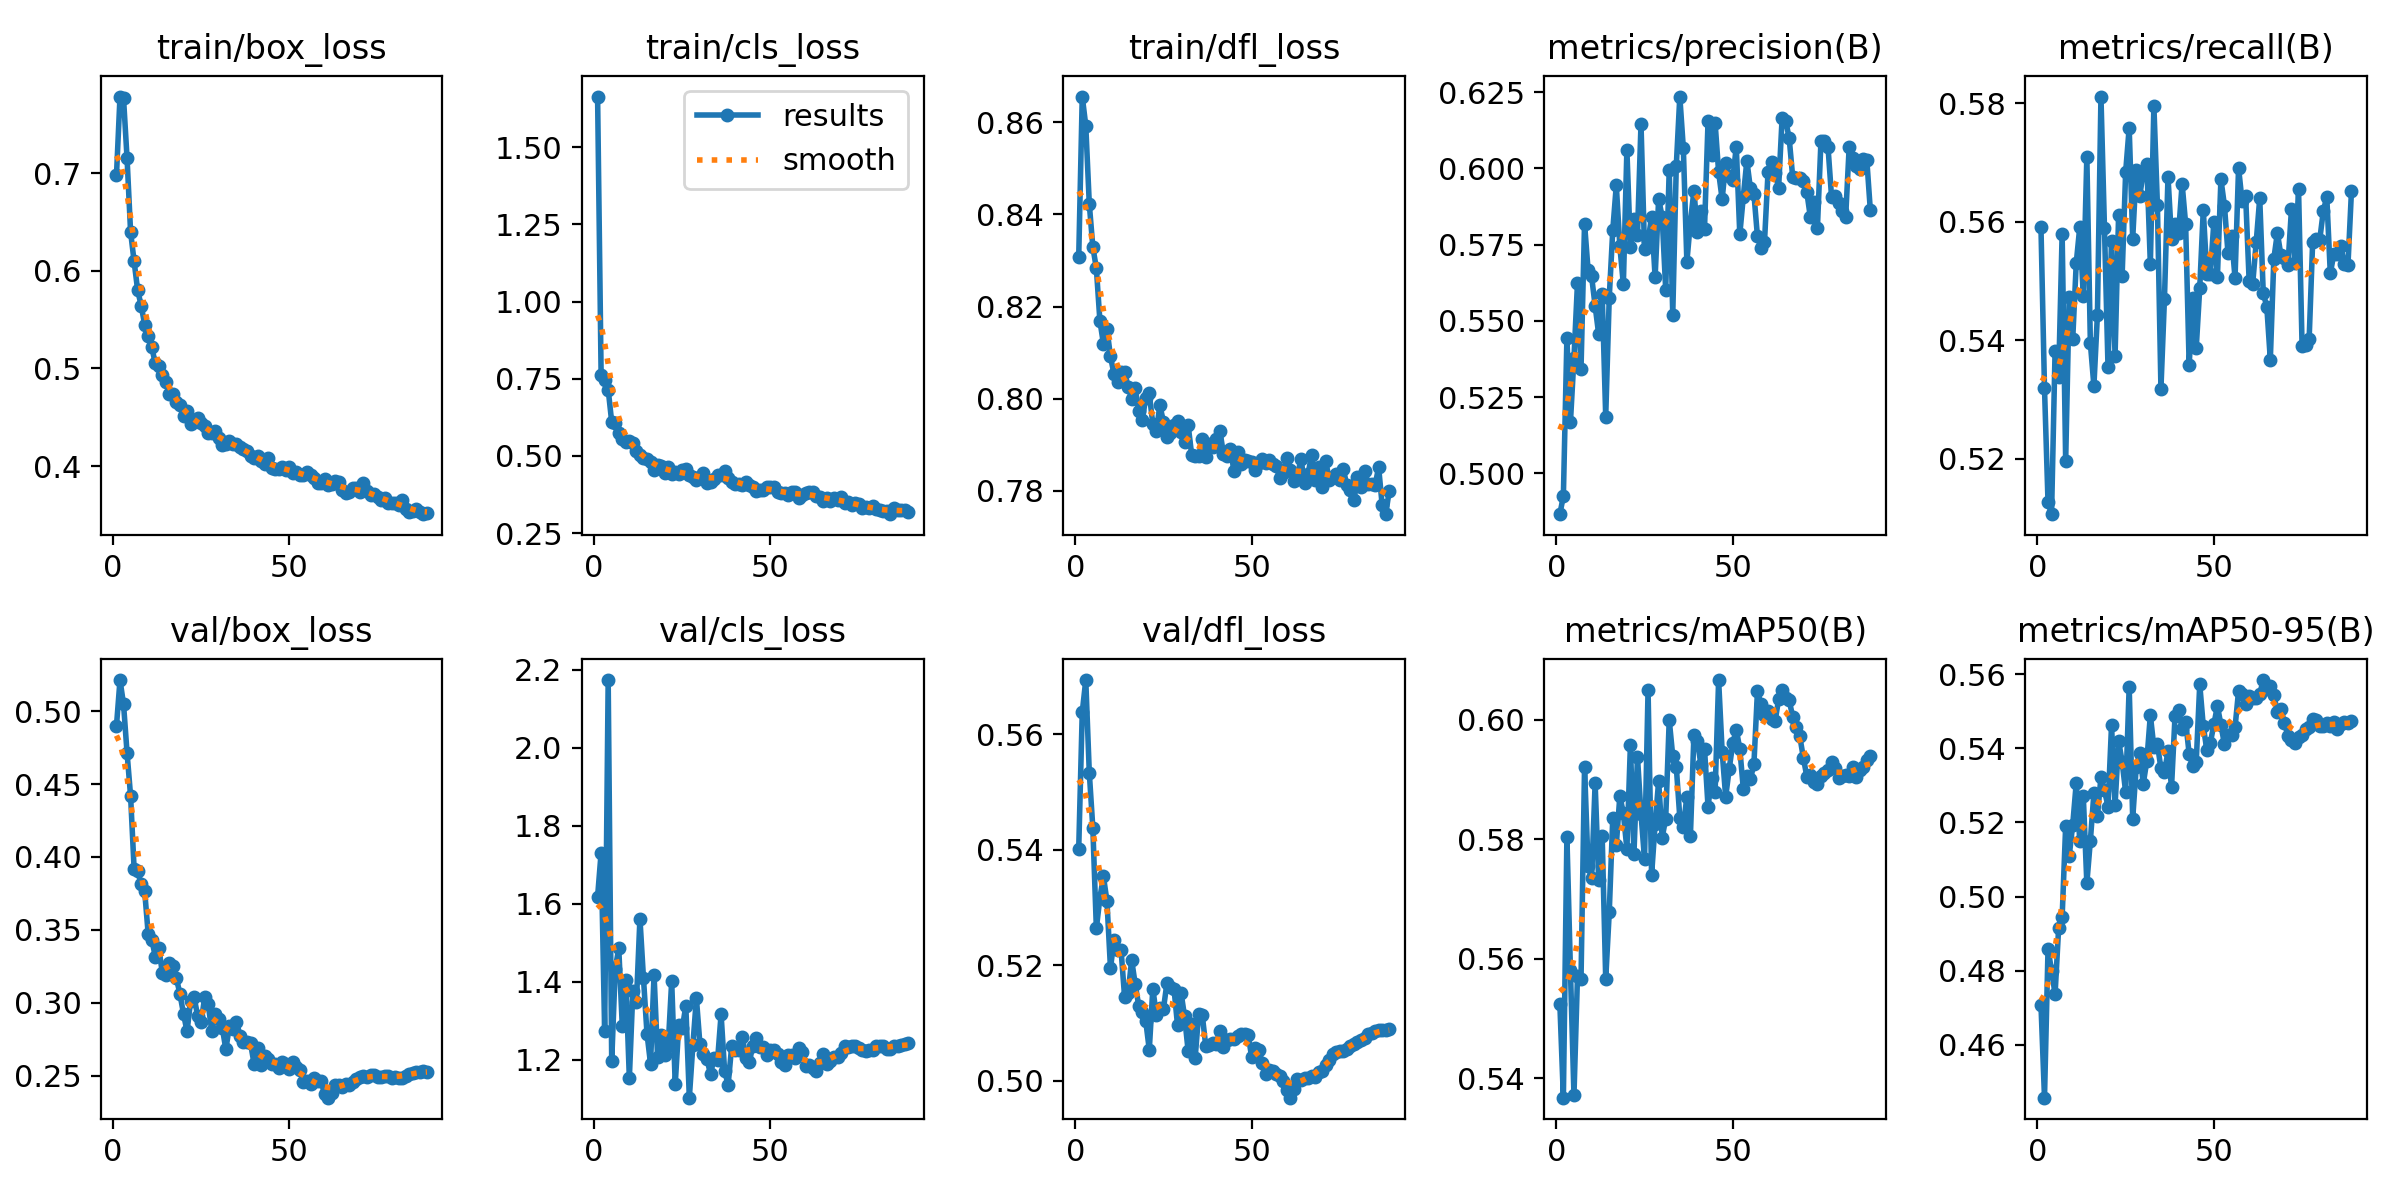

Values plotted in this chart, from the file beside it:
epoch, time, train/box_loss, train/cls_loss, train/dfl_loss, metrics/precision(B), metrics/recall(B), metrics/mAP50(B), metrics/mAP50-95(B), val/box_loss, val/cls_loss, val/dfl_loss, lr/pg0, lr/pg1, lr/pg2, lr/pg3, lr/pg4, lr/pg5, lr/pg6, lr/pg7
1, 422.9, 0.6976, 1.664, 0.8307, 0.4866, 0.5591, 0.5525, 0.4708, 0.49, 1.618, 0.5402, 0.009993, 0.003331, 0.009993, 0.003331, 0.009993, 0.003331, 0.009993, 0.003331
2, 836.4, 0.7784, 0.7621, 0.8656, 0.4925, 0.5319, 0.5367, 0.4458, 0.5214, 1.731, 0.5638, 0.01983, 0.006609, 0.01983, 0.006609, 0.01983, 0.006609, 0.01983, 0.006609
3, 1248, 0.7768, 0.7446, 0.8593, 0.5443, 0.5127, 0.5804, 0.4859, 0.505, 1.274, 0.5694, 0.0295, 0.009833, 0.0295, 0.009833, 0.0295, 0.009833, 0.0295, 0.009833
4, 1663, 0.7153, 0.7149, 0.8422, 0.5167, 0.5107, 0.5581, 0.48, 0.4715, 2.173, 0.5533, 0.02926, 0.009753, 0.02926, 0.009753, 0.02926, 0.009753, 0.02926, 0.009753
5, 2070, 0.6399, 0.6099, 0.833, 0.5378, 0.5382, 0.5371, 0.4737, 0.4419, 1.195, 0.5438, 0.02901, 0.00967, 0.02901, 0.00967, 0.02901, 0.00967, 0.02901, 0.00967
6, 2476, 0.6095, 0.6079, 0.8283, 0.5624, 0.5338, 0.5571, 0.4914, 0.3919, 1.433, 0.5264, 0.02876, 0.009588, 0.02876, 0.009588, 0.02876, 0.009588, 0.02876, 0.009588
7, 2891, 0.5801, 0.5745, 0.8169, 0.5342, 0.558, 0.5565, 0.4945, 0.3902, 1.485, 0.5316, 0.02851, 0.009505, 0.02851, 0.009505, 0.02851, 0.009505, 0.02851, 0.009505
8, 3298, 0.5643, 0.5534, 0.8119, 0.5819, 0.5196, 0.5921, 0.5191, 0.3814, 1.286, 0.5354, 0.02827, 0.009423, 0.02827, 0.009423, 0.02827, 0.009423, 0.02827, 0.009423
9, 3700, 0.5448, 0.5464, 0.8151, 0.5667, 0.5473, 0.5755, 0.5109, 0.3764, 1.404, 0.5311, 0.02802, 0.00934, 0.02802, 0.00934, 0.02802, 0.00934, 0.02802, 0.00934
10, 4102, 0.5329, 0.5469, 0.8092, 0.5646, 0.5402, 0.5735, 0.5194, 0.3468, 1.153, 0.5195, 0.02777, 0.009258, 0.02777, 0.009258, 0.02777, 0.009258, 0.02777, 0.009258
11, 4514, 0.5218, 0.5405, 0.8053, 0.5549, 0.5531, 0.5894, 0.5307, 0.3434, 1.377, 0.5244, 0.02753, 0.009175, 0.02753, 0.009175, 0.02753, 0.009175, 0.02753, 0.009175
12, 4927, 0.505, 0.5155, 0.8037, 0.5456, 0.5592, 0.5731, 0.5149, 0.3317, 1.347, 0.5227, 0.02728, 0.009092, 0.02728, 0.009092, 0.02728, 0.009092, 0.02728, 0.009092
13, 5331, 0.5022, 0.5032, 0.8058, 0.5588, 0.5474, 0.5805, 0.5271, 0.3375, 1.562, 0.5226, 0.02703, 0.00901, 0.02703, 0.00901, 0.02703, 0.00901, 0.02703, 0.00901
14, 5733, 0.493, 0.4919, 0.8058, 0.5186, 0.571, 0.5566, 0.5036, 0.3204, 1.409, 0.5145, 0.02678, 0.008927, 0.02678, 0.008927, 0.02678, 0.008927, 0.02678, 0.008927
15, 6145, 0.486, 0.4903, 0.8026, 0.5576, 0.5395, 0.5677, 0.5151, 0.3192, 1.267, 0.5151, 0.02653, 0.008845, 0.02653, 0.008845, 0.02653, 0.008845, 0.02653, 0.008845
16, 406.1, 0.4741, 0.4797, 0.8, 0.5798, 0.5323, 0.5836, 0.5279, 0.3271, 1.189, 0.5209, 0.02629, 0.008762, 0.02629, 0.008762, 0.02629, 0.008762, 0.02629, 0.008762
17, 805.3, 0.4738, 0.4543, 0.8023, 0.5945, 0.5444, 0.579, 0.5216, 0.3255, 1.418, 0.5168, 0.02604, 0.00868, 0.02604, 0.00868, 0.02604, 0.00868, 0.02604, 0.00868
18, 1205, 0.4651, 0.4717, 0.7974, 0.5745, 0.5811, 0.5872, 0.5323, 0.3168, 1.208, 0.513, 0.02579, 0.008597, 0.02579, 0.008597, 0.02579, 0.008597, 0.02579, 0.008597
19, 1604, 0.4625, 0.4671, 0.7953, 0.5619, 0.5589, 0.5844, 0.5287, 0.3058, 1.262, 0.5119, 0.02555, 0.008515, 0.02555, 0.008515, 0.02555, 0.008515, 0.02555, 0.008515
20, 2000, 0.4509, 0.4448, 0.8002, 0.6061, 0.5355, 0.5783, 0.5243, 0.2924, 1.211, 0.5103, 0.0253, 0.008433, 0.0253, 0.008433, 0.0253, 0.008433, 0.0253, 0.008433
21, 2397, 0.4563, 0.4628, 0.8011, 0.5741, 0.5568, 0.5958, 0.5462, 0.2802, 1.234, 0.5053, 0.02505, 0.00835, 0.02505, 0.00835, 0.02505, 0.00835, 0.02505, 0.00835
22, 2795, 0.4428, 0.4405, 0.7944, 0.5833, 0.5374, 0.5775, 0.5247, 0.3009, 1.401, 0.516, 0.0248, 0.008268, 0.0248, 0.008268, 0.0248, 0.008268, 0.0248, 0.008268
23, 3197, 0.4447, 0.4472, 0.793, 0.5782, 0.5612, 0.5938, 0.5421, 0.3039, 1.137, 0.5114, 0.02456, 0.008185, 0.02456, 0.008185, 0.02456, 0.008185, 0.02456, 0.008185
24, 3601, 0.4487, 0.442, 0.7985, 0.6146, 0.5509, 0.5843, 0.5363, 0.291, 1.288, 0.5125, 0.02431, 0.008103, 0.02431, 0.008103, 0.02431, 0.008103, 0.02431, 0.008103
25, 4006, 0.4438, 0.4544, 0.795, 0.5734, 0.5684, 0.5766, 0.5282, 0.2866, 1.28, 0.5124, 0.02406, 0.00802, 0.02406, 0.00802, 0.02406, 0.00802, 0.02406, 0.00802
26, 4411, 0.4414, 0.4568, 0.7917, 0.5761, 0.5759, 0.6049, 0.5566, 0.3039, 1.338, 0.5169, 0.02381, 0.007938, 0.02381, 0.007938, 0.02381, 0.007938, 0.02381, 0.007938
27, 4816, 0.4342, 0.4395, 0.7925, 0.5842, 0.5572, 0.574, 0.521, 0.2988, 1.102, 0.5162, 0.02356, 0.007855, 0.02356, 0.007855, 0.02356, 0.007855, 0.02356, 0.007855
28, 5221, 0.4342, 0.4332, 0.7942, 0.5643, 0.5688, 0.5825, 0.5351, 0.2807, 1.236, 0.516, 0.02332, 0.007772, 0.02332, 0.007772, 0.02332, 0.007772, 0.02332, 0.007772
29, 5626, 0.4362, 0.4235, 0.7952, 0.5901, 0.5644, 0.5897, 0.5387, 0.2924, 1.357, 0.5096, 0.02307, 0.00769, 0.02307, 0.00769, 0.02307, 0.00769, 0.02307, 0.00769
30, 6030, 0.4291, 0.4301, 0.7929, 0.5841, 0.5685, 0.5803, 0.5305, 0.2885, 1.24, 0.5152, 0.02282, 0.007607, 0.02282, 0.007607, 0.02282, 0.007607, 0.02282, 0.007607
31, 6435, 0.4219, 0.4441, 0.7906, 0.5603, 0.5697, 0.5834, 0.5367, 0.2827, 1.215, 0.5111, 0.02258, 0.007525, 0.02258, 0.007525, 0.02258, 0.007525, 0.02258, 0.007525
32, 6840, 0.423, 0.4122, 0.7943, 0.5995, 0.5529, 0.6, 0.549, 0.2679, 1.202, 0.5052, 0.02233, 0.007443, 0.02233, 0.007443, 0.02233, 0.007443, 0.02233, 0.007443
33, 7238, 0.4255, 0.4159, 0.7879, 0.5521, 0.5796, 0.5939, 0.5403, 0.2838, 1.162, 0.5098, 0.02208, 0.00736, 0.02208, 0.00736, 0.02208, 0.00736, 0.02208, 0.00736
34, 7633, 0.4227, 0.424, 0.7874, 0.6009, 0.5629, 0.5921, 0.5411, 0.2817, 1.204, 0.504, 0.02183, 0.007278, 0.02183, 0.007278, 0.02183, 0.007278, 0.02183, 0.007278
35, 8028, 0.4222, 0.4388, 0.7875, 0.6236, 0.5319, 0.5836, 0.5346, 0.2871, 1.199, 0.5116, 0.02159, 0.007195, 0.02159, 0.007195, 0.02159, 0.007195, 0.02159, 0.007195
36, 8423, 0.4198, 0.4376, 0.7913, 0.6066, 0.5471, 0.5821, 0.5335, 0.2775, 1.316, 0.5115, 0.02134, 0.007112, 0.02134, 0.007112, 0.02134, 0.007112, 0.02134, 0.007112
37, 8818, 0.4178, 0.4499, 0.7873, 0.5693, 0.5676, 0.5871, 0.5392, 0.2729, 1.17, 0.506, 0.02109, 0.00703, 0.02109, 0.00703, 0.02109, 0.00703, 0.02109, 0.00703
38, 9213, 0.4151, 0.429, 0.7902, 0.5824, 0.5571, 0.5805, 0.5295, 0.2727, 1.136, 0.5061, 0.02084, 0.006947, 0.02084, 0.006947, 0.02084, 0.006947, 0.02084, 0.006947
39, 9608, 0.4105, 0.4148, 0.7894, 0.5927, 0.5596, 0.5975, 0.5488, 0.272, 1.234, 0.5065, 0.02059, 0.006865, 0.02059, 0.006865, 0.02059, 0.006865, 0.02059, 0.006865
40, 10004, 0.4085, 0.4074, 0.7913, 0.579, 0.5581, 0.5964, 0.5502, 0.258, 1.226, 0.5064, 0.02035, 0.006783, 0.02035, 0.006783, 0.02035, 0.006783, 0.02035, 0.006783
41, 10399, 0.4107, 0.4098, 0.7931, 0.586, 0.5664, 0.5924, 0.5452, 0.2687, 1.224, 0.5086, 0.0201, 0.0067, 0.0201, 0.0067, 0.0201, 0.0067, 0.0201, 0.0067
42, 10794, 0.4052, 0.4057, 0.7881, 0.5803, 0.5597, 0.5951, 0.5472, 0.2575, 1.258, 0.5058, 0.01985, 0.006618, 0.01985, 0.006618, 0.01985, 0.006618, 0.01985, 0.006618
43, 11189, 0.4022, 0.4147, 0.7876, 0.6155, 0.5358, 0.5854, 0.5385, 0.2631, 1.205, 0.5071, 0.01961, 0.006535, 0.01961, 0.006535, 0.01961, 0.006535, 0.01961, 0.006535
44, 11584, 0.4085, 0.4048, 0.789, 0.6045, 0.5471, 0.5902, 0.5351, 0.2615, 1.195, 0.5072, 0.01936, 0.006452, 0.01936, 0.006452, 0.01936, 0.006452, 0.01936, 0.006452
45, 11979, 0.3983, 0.4003, 0.7842, 0.615, 0.5387, 0.5879, 0.5363, 0.2579, 1.234, 0.5072, 0.01911, 0.00637, 0.01911, 0.00637, 0.01911, 0.00637, 0.01911, 0.00637
46, 12373, 0.3965, 0.3867, 0.7883, 0.5988, 0.5489, 0.6066, 0.5573, 0.258, 1.255, 0.5077, 0.01886, 0.006287, 0.01886, 0.006287, 0.01886, 0.006287, 0.01886, 0.006287
47, 12768, 0.3973, 0.3889, 0.7858, 0.5899, 0.562, 0.5946, 0.546, 0.2551, 1.234, 0.5081, 0.01861, 0.006205, 0.01861, 0.006205, 0.01861, 0.006205, 0.01861, 0.006205
48, 13162, 0.3988, 0.3885, 0.7866, 0.6018, 0.5512, 0.5871, 0.5396, 0.2595, 1.232, 0.5081, 0.01837, 0.006123, 0.01837, 0.006123, 0.01837, 0.006123, 0.01837, 0.006123
49, 13556, 0.3955, 0.3992, 0.7864, 0.5975, 0.5513, 0.5917, 0.5415, 0.2577, 1.212, 0.508, 0.01812, 0.00604, 0.01812, 0.00604, 0.01812, 0.00604, 0.01812, 0.00604
50, 13951, 0.3994, 0.3998, 0.7863, 0.5964, 0.5599, 0.596, 0.5464, 0.2546, 1.225, 0.5042, 0.01787, 0.005958, 0.01787, 0.005958, 0.01787, 0.005958, 0.01787, 0.005958
51, 14345, 0.3931, 0.4, 0.7846, 0.6072, 0.5506, 0.5983, 0.5514, 0.2593, 1.225, 0.5057, 0.01762, 0.005875, 0.01762, 0.005875, 0.01762, 0.005875, 0.01762, 0.005875
52, 14739, 0.3939, 0.3844, 0.7861, 0.5784, 0.5672, 0.5951, 0.5464, 0.2556, 1.215, 0.5054, 0.01738, 0.005792, 0.01738, 0.005792, 0.01738, 0.005792, 0.01738, 0.005792
53, 15133, 0.3911, 0.3802, 0.7869, 0.5908, 0.5627, 0.5884, 0.5411, 0.2535, 1.193, 0.5031, 0.01713, 0.00571, 0.01713, 0.00571, 0.01713, 0.00571, 0.01713, 0.00571
54, 15527, 0.3908, 0.3789, 0.7861, 0.6025, 0.5547, 0.5906, 0.5436, 0.2459, 1.187, 0.5012, 0.01688, 0.005627, 0.01688, 0.005627, 0.01688, 0.005627, 0.01688, 0.005627
55, 15921, 0.3935, 0.3719, 0.7867, 0.5935, 0.5575, 0.59, 0.5436, 0.2466, 1.212, 0.5019, 0.01664, 0.005545, 0.01664, 0.005545, 0.01664, 0.005545, 0.01664, 0.005545
56, 16315, 0.391, 0.3839, 0.7858, 0.5917, 0.5505, 0.5926, 0.5456, 0.2444, 1.212, 0.5017, 0.01639, 0.005463, 0.01639, 0.005463, 0.01639, 0.005463, 0.01639, 0.005463
57, 16709, 0.3875, 0.3836, 0.7853, 0.5777, 0.5691, 0.6047, 0.5555, 0.248, 1.203, 0.5011, 0.01614, 0.00538, 0.01614, 0.00538, 0.01614, 0.00538, 0.01614, 0.00538
58, 17103, 0.3823, 0.3622, 0.7827, 0.5738, 0.5635, 0.6026, 0.5546, 0.2465, 1.231, 0.5007, 0.01589, 0.005298, 0.01589, 0.005298, 0.01589, 0.005298, 0.01589, 0.005298
59, 17497, 0.3822, 0.3728, 0.7839, 0.5759, 0.5644, 0.6008, 0.5519, 0.2462, 1.219, 0.5, 0.01564, 0.005215, 0.01564, 0.005215, 0.01564, 0.005215, 0.01564, 0.005215
60, 17891, 0.3868, 0.3801, 0.7871, 0.5987, 0.55, 0.6015, 0.5543, 0.237, 1.185, 0.4984, 0.0154, 0.005132, 0.0154, 0.005132, 0.0154, 0.005132, 0.0154, 0.005132
... 29 more rows
